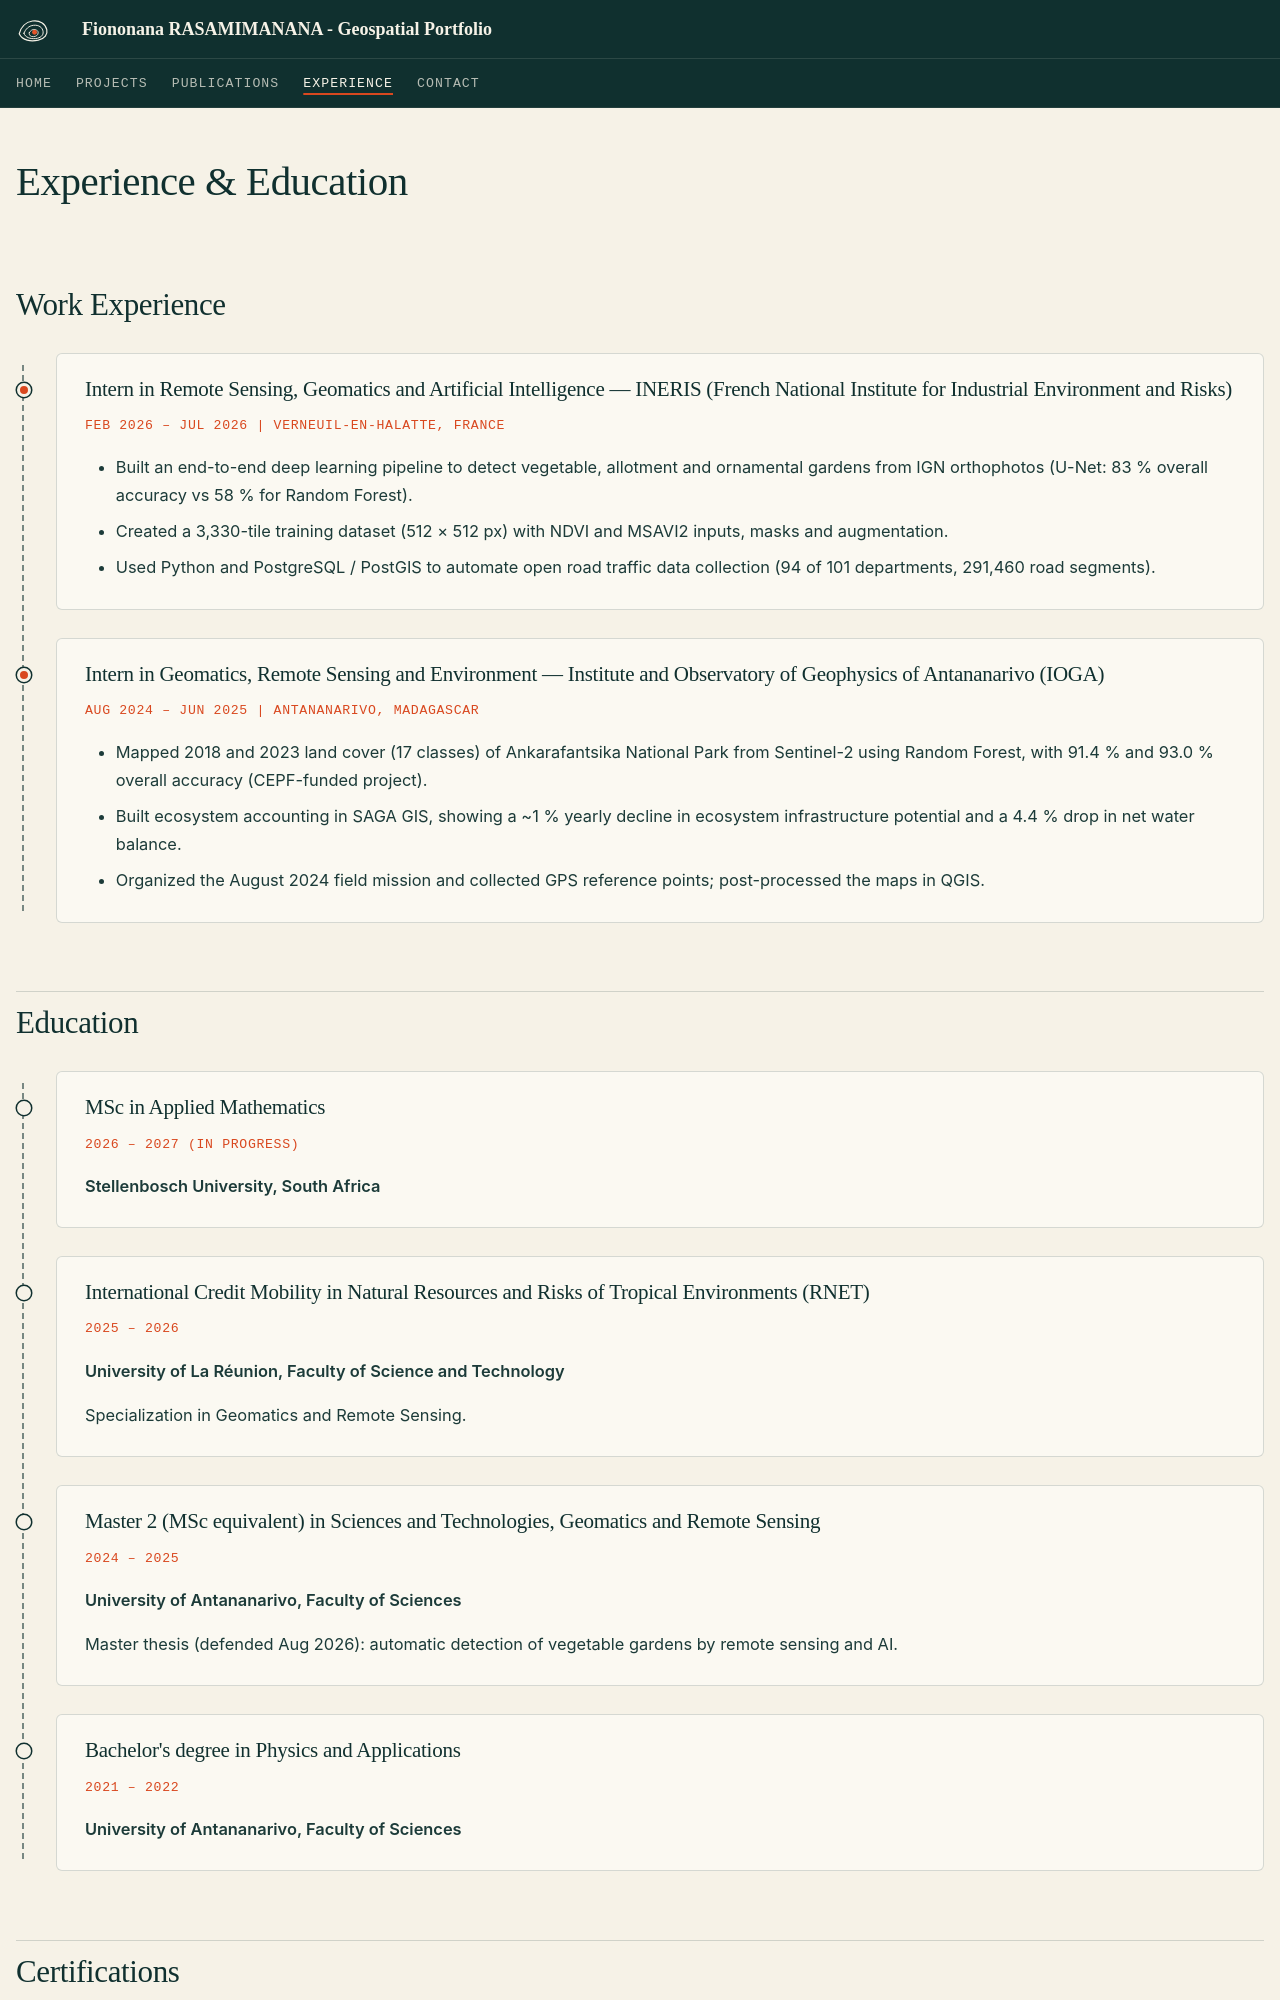

repository: fy0500/fy0500.github.io · page: experience/index.html · generator: mkdocs

---
hide:
  - toc
  - navigation
---

# Experience & Education

## Work Experience

<div class="timeline" markdown>

<div class="timeline-entry" markdown>

### Intern in Remote Sensing, Geomatics and Artificial Intelligence — INERIS (French National Institute for Industrial Environment and Risks)
*Feb 2026 – Jul 2026 | Verneuil-en-Halatte, France*

- Built an end-to-end deep learning pipeline to detect vegetable, allotment and ornamental gardens from IGN orthophotos (U-Net: 83 % overall accuracy vs 58 % for Random Forest).
- Created a 3,330-tile training dataset (512 × 512 px) with NDVI and MSAVI2 inputs, masks and augmentation.
- Used Python and PostgreSQL / PostGIS to automate open road traffic data collection (94 of 101 departments, 291,460 road segments).

</div>

<div class="timeline-entry" markdown>

### Intern in Geomatics, Remote Sensing and Environment — Institute and Observatory of Geophysics of Antananarivo (IOGA)
*Aug 2024 – Jun 2025 | Antananarivo, Madagascar*

- Mapped 2018 and 2023 land cover (17 classes) of Ankarafantsika National Park from Sentinel-2 using Random Forest, with 91.4 % and 93.0 % overall accuracy (CEPF-funded project).
- Built ecosystem accounting in SAGA GIS, showing a ~1 % yearly decline in ecosystem infrastructure potential and a 4.4 % drop in net water balance.
- Organized the August 2024 field mission and collected GPS reference points; post-processed the maps in QGIS.

</div>

</div>

## Education

<div class="timeline timeline--edu" markdown>

<div class="timeline-entry" markdown>

### MSc in Applied Mathematics
*2026 – 2027 (in progress)*

**Stellenbosch University, South Africa**

</div>

<div class="timeline-entry" markdown>

### International Credit Mobility in Natural Resources and Risks of Tropical Environments (RNET)
*2025 – 2026*

**University of La Réunion, Faculty of Science and Technology**

Specialization in Geomatics and Remote Sensing.

</div>

<div class="timeline-entry" markdown>

### Master 2 (MSc equivalent) in Sciences and Technologies, Geomatics and Remote Sensing
*2024 – 2025*

**University of Antananarivo, Faculty of Sciences**

Master thesis (defended Aug 2026): automatic detection of vegetable gardens by remote sensing and AI.

</div>

<div class="timeline-entry" markdown>
